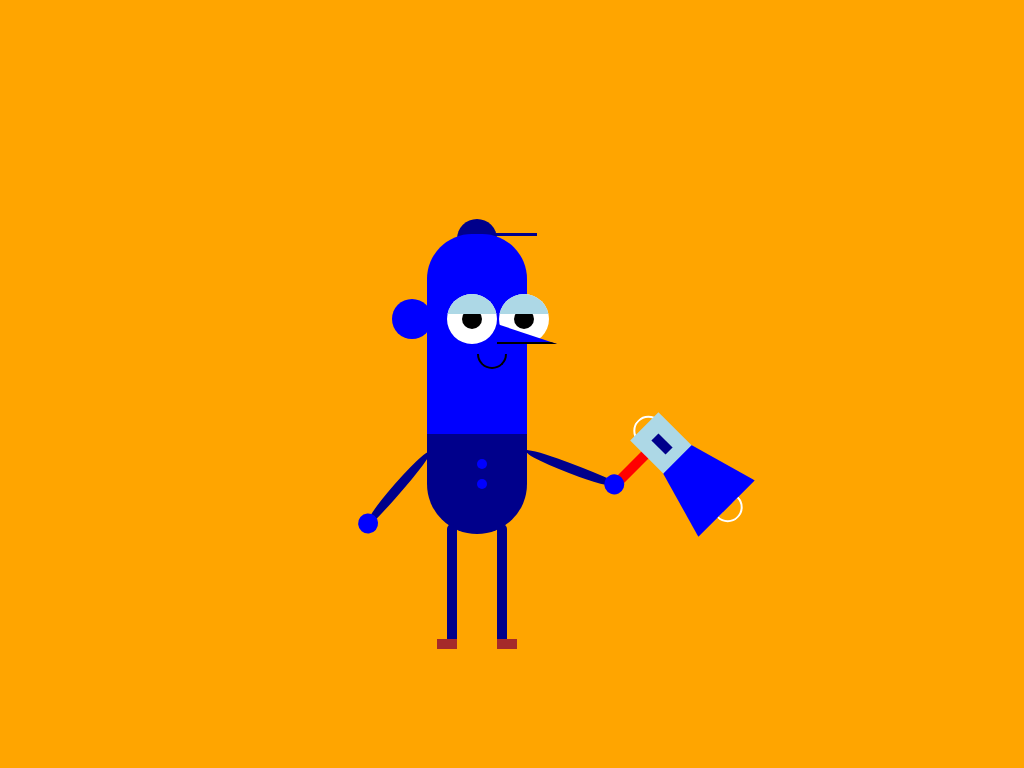

Recreate this image using only HTML and CSS.

<!-- file: index.html -->
<!DOCTYPE html>
<html lang="en">
  <head>
    <meta charset="UTF-8" />
    <meta http-equiv="X-UA-Compatible" content="IE=edge" />
    <meta name="viewport" content="width=device-width, initial-scale=1.0" />
    <link rel="stylesheet" href="styles.css" />
    <title>CSS Art: 1_pill_guy</title>
  </head>
  <body>
    <div class="drawing">
      <div class="hat">
        <div class="top-hat"></div>
        <div class="line line-hat"></div>
      </div>
      <div class="body-pill">
        <div class="body-top"></div>
        <div class="body-middle"></div>
        <div class="body-bottom"></div>
        <div class="ear"></div>
        <div class="smile"></div>
        <div class="left-eye">
          <div class="inside-eye"></div>
          <div class="eyelid"></div>
        </div>
        <div class="right-eye">
          <div class="inside-eye"></div>
          <div class="eyelid"></div>
        </div>
        <div class="nose"></div>
        <div class="boton pos1"></div>
        <div class="boton pos2"></div>
      </div>
      <div class="arms">
        <div class="left-arm">
          <div class="hand left-hand"></div>
        </div>
        <div class="right-arm">
          <div class="hand right-hand"></div>
        </div>
      </div>
      <div class="leg left-leg">
        <div class="shoe right-shoe"></div>
      </div>
      <div class="leg right-leg">
        <div class="shoe left-shoe"></div>
      </div>
      <div class="megaphone">
        <div class="holder"></div>
        <div class="speaker spk1"></div>
        <div class="mechanic">
          <div class="meg-boton"></div>
        </div>
        <div class="amplify"></div>
        <div class="speaker spk2"></div>
      </div>
      <div class="credits"></div>
    </div>
  </body>
</html>


/* file: styles.css */
:root {
  --main-color: blue;
  --light-color: lightblue;
  --dark-color: darkblue;
}

* {
  box-sizing: border-box;
  margin: 0;
  padding: 0;
}

html {
  background-color: orange;
}
.drawing {
  height: max(100vh, 400px);
  width: 100vw;
  display: flex;
  align-items: center;
  justify-content: center;
}

.hat {
  position: relative;
}

.top-hat {
  position: absolute;
  top: -165px;
  left: 50px;
  transform: translate(-50%, 0);
  width: 40px;
  height: 40px;
  border-radius: 50%;
  background-image: linear-gradient(
    to bottom,
    var(--dark-color) 0 50%,
    transparent 50% 100%
  );
}

.line-hat {
  position: absolute;
  top: -178px;
  left: 80px;
  transform: translate(-50%, 0);
  width: 60px;
  height: 30px;
  border-bottom: 3px solid var(--dark-color);
}

.body-pill {
  position: relative;
}

.body-top {
  top: 0;
  left: 0;
  width: 100px;
  height: 100px;
  border-radius: 45% 45% 0% 0%;
  background-color: var(--main-color);
}

.body-middle {
  top: 0;
  left: 0;
  width: 100px;
  height: 100px;
  background-color: var(--main-color);
}

.body-bottom {
  top: 300px;
  left: 0;
  width: 100px;
  height: 100px;
  border-radius: 0% 0% 50% 50%;
  background-color: var(--dark-color);
}

.left-eye,
.right-eye {
  position: absolute;
  width: 50px;
  height: 50px;
  background-color: white;
  border-radius: 50%;
}

.ear {
  position: absolute;
  width: 40px;
  height: 40px;
  background-color: var(--main-color);
  border-radius: 50%;
  top: 65px;
  left: -35px;
}
.left-eye {
  top: 60px;
  left: 20px;
}
.right-eye {
  top: 60px;
  left: 72px;
}

.inside-eye {
  position: relative;
  top: 50%;
  left: 50%;
  transform: translate(-50%, -50%);
  width: 20px;
  height: 20px;
  background-color: black;
  border-radius: 50%;
}

.eyelid {
  position: relative;
  top: -20px;
  height: 50px;
  width: 50px;
  border-radius: 50%;
  background-image: linear-gradient(
    to bottom,
    var(--light-color) 0 40%,
    transparent 40% 70%
  );
}

.smile {
  position: absolute;
  top: 120px;
  left: 50px;
  width: 30px;
  height: 15px;
  border-bottom-left-radius: 60px;
  border-bottom-right-radius: 60px;
  border: 2px solid black;
  border-top: 0;
}

.boton {
  position: absolute;
  transform: translate(0%, -50%);
  width: 10px;
  height: 10px;
  border-radius: 50%;
  background-color: var(--main-color);
}

.pos1 {
  top: 230px;
  left: 50px;
}

.pos2 {
  top: 250px;
  left: 50px;
}

.nose {
  position: absolute;
  top: 100px;
  left: 70px;
  transform: translate(0%, -50%);
  width: 60px;
  height: 20px;
  background-color: var(--main-color);
  border-bottom: 2px solid black;
  clip-path: polygon(0% 0%, 100% 100%, 0% 100%);
}

.arms {
  position: relative;
}

.left-arm {
  position: absolute;
  top: 80px;
  left: -5px;
  width: 100px;
  height: 10px;
  background-color: var(--dark-color);
  transform: rotate(200deg);
  border-radius: 41% 59% 33% 67% / 60% 64% 36% 40%;
  z-index: 1;
}

.right-arm {
  position: absolute;
  top: 100px;
  left: -180px;
  width: 100px;
  height: 10px;
  background-color: var(--dark-color);
  transform: rotate(-50deg);
  border-radius: 41% 59% 33% 67% / 60% 64% 36% 40%;
}

.hand {
  position: relative;
  top: -5px;
  left: -5px;
  background-color: var(--main-color);
  width: 20px;
  height: 20px;
  border-radius: 50%;
}

.leg {
  position: relative;
  top: 200px;
  width: 10px;
  height: 120px;
  background-color: var(--dark-color);
  border-radius: 5px;
}

.right-leg {
  left: -90px;
}

.left-leg {
  left: -30px;
}

.shoe {
  position: relative;
  top: 115px;
  width: 20px;
  height: 10px;
  background-color: brown;
}

.right-shoe {
  left: 50%;
  transform: translate(-25%);
}

.left-shoe {
  left: -50%;
  transform: translate(-25%);
}

.megaphone {
  position: relative;
  top: 60px;
  left: 90px;
  display: flex;
  flex-direction: column;
}

.megaphone .holder {
  position: absolute;
  top: 16%;
  left: -5%;
  height: 60px;
  width: 10px;
  transform: rotate(45deg);
  background-color: red;
}
.megaphone .mechanic {
  height: 40px;
  width: 50px;
  transform: rotate(45deg);
  background-color: var(--light-color);
}

.megaphone .mechanic .meg-boton {
  position: absolute;
  top: 15px;
  left: 15px;
  height: 10px;
  width: 20px;
  background-color: var(--dark-color);
}

.megaphone .amplify {
  position: absolute;
  top: 25px;
  left: 25px;
  width: 80px;
  height: 70px;
  background-color: var(--main-color);
  clip-path: polygon(0% 100%, 25% 0%, 75% 0%, 100% 100%, 0% 100%);
  transform: rotate(-45deg);
}

.speaker {
  position: absolute;
  width: 30px;
  height: 15px;
  border-bottom-left-radius: 60px;
  border-bottom-right-radius: 60px;
  border: 2px solid white;
  border-top: 0;
}

.spk1 {
  top: -6px;
  left: -9px;
  transform: rotate(135deg);
}

.spk2 {
  top: 81px;
  left: 81px;
  transform: rotate(-45deg);
}
